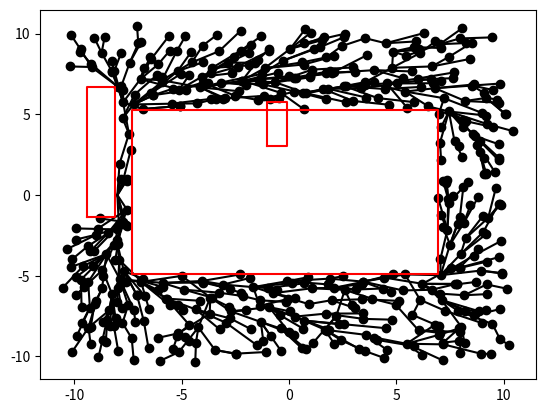

This chart was generated by the following Python code:
import numpy as np
import random
import math
from matplotlib import pyplot as plt

random.seed(1)


class Node:
  def __init__(self, position, parent, cost):
    self.position = position
    self.parent = parent
    # Cost to get to this node from root.
    self.cost = cost

  def __str__(self):
    return f"parent: {self.parent}; cost: {self.cost}"


class Tree:
  def __init__(self, root, distance_metric):
    self.max_nodes = 10000
    self.nodes = [root]
    self.goal_node_idxs = []
    self.distance_metric = distance_metric

  def add(self, node):
    if len(self.nodes) >= self.max_nodes:
      return None

    self.nodes.append(node)
    idx_added_node = len(self.nodes) - 1

    return idx_added_node

  def near_idxs(self, position, radius):
    near_nodes_idx = []
    near_nodes_ds = []
    for i, node in enumerate(self.nodes):
      this_ds = self.distance_metric(node.position, position)
      if this_ds < radius:
        near_nodes_idx.append(i)
        near_nodes_ds.append(this_ds)

    # Return the near set.
    return near_nodes_idx

  def nearest(self, position):
    nearest_idx = None
    nearest_dist = 10e9
    for i, node in enumerate(self.nodes):
      this_dist = self.distance_metric(node.position, position)
      if this_dist < nearest_dist:
        nearest_idx = i
        nearest_dist = this_dist

    # Return the near set.
    return nearest_idx


class World:
  def __init__(self):
    self.xrange = [-10, 10]
    self.yrange = [-10, 10]
    self.initial_position = (-8, 0)
    # Refers to Z dimension.
    self.goal_pose_z = 0
    # Distance at which to create new nodes from network.
    self.dq = 1.0
    # Precision of collision checking along paths between nodes.
    self.precision = 0.25

    num_obstacles = 3
    self.obstacles = self.make_obstacles(self.xrange, self.yrange, num_obstacles)

  def plot_obstacles(self, ax):
    for ob in self.obstacles:
      xmin, ymin, xmax, ymax = ob
      ax.plot(np.array([xmin, xmin, xmax, xmax, xmin]),
              np.array([ymin, ymax, ymax, ymin, ymin]), 'red')

  @staticmethod
  def make_obstacles(xrange, yrange, num_obstacles):
    obstacles = []
    for i in range(num_obstacles):
      # Box obstacles
      xmin = random.uniform(*xrange)
      xmax = random.uniform(*xrange)
      if xmax < xmin:
        xmin, xmax = xmax, xmin

      ymin = random.uniform(*yrange)
      ymax = random.uniform(*yrange)
      if ymax < ymin:
        ymin, ymax = ymax, ymin

      obstacle = xmin, ymin, xmax, ymax
      obstacles.append(obstacle)
    return obstacles

  @staticmethod
  def X_distance(position1, position2):
    x1, y1 = position1
    x2, y2 = position2
    return math.sqrt((x2 - x1)**2 + (y2 - y1)**2)

  def is_collision(self, position):
    def is_collision_obstacle(position, obstacle):
      x, y = position
      xmin, ymin, xmax, ymax = obstacle
      if xmin <= x <= xmax and ymin <= y <= ymax:
        return True
      return False

    for obstacle in self.obstacles:
      if is_collision_obstacle(position, obstacle):
        return True
    return False

  def has_collision(self, X0, X1):
    if X0 == X1:
      return self.is_collision(X0)

    # Number of intermediate points, including origin.
    path_count = math.ceil(self.X_distance(X0, X1) / self.precision)
    x0, y0 = X0
    x1, y1 = X1
    dx = (x1 - x0) / path_count
    dy = (y1 - y0) / path_count

    for i in range(path_count):
      xi = x0 + i * dx
      yi = y0 + i * dy
      Xi = (xi, yi)
      if self.is_collision(Xi):
        return True
    if self.is_collision(X1):
      return True
    return False

  def at_goal(self, position):
    z_resolution = 0.1
    if abs(self.z(position) - self.goal_pose_z) < z_resolution:
      return True
    else:
      return False

  # In our state space, the robot has DOFs X, Y, and "pose" / output state z = f(X) = f(x,y)
  def z(self, position):
    g_x, g_y = 7.5, 0
    x, y = position
    z = (x - g_x)**2 + (y - g_y)**2
    return z

  def random_X(self):
    return (random.uniform(*self.xrange), random.uniform(*self.yrange))

  def steer(self, root_position, goal_position):
    d = self.X_distance(root_position, goal_position)
    dt = self.dq / d  # parametric distance from root to goal

    x_root, y_root = root_position
    x_goal, y_goal = goal_position

    dx = (x_goal - x_root) * dt
    dy = (y_goal - y_root) * dt

    x_out = x_root + dx
    y_out = y_root + dy
    return x_out, y_out

  def rrt_star(self):
    root = Node(self.initial_position, None, 0)
    distance_metric = self.X_distance
    tree = Tree(root, distance_metric)

    # TODO Handle case where root is already at goal.
    # TODO Handle case where root is in collision.
    # TODO Handle case where goal is in collision.

    fig, ax = plt.subplots()

    max_expansion = 1000
    for i in range(max_expansion):
      # TODO Add occasional greedy choice.
      X_random = self.random_X()
      nearest_node_idx = tree.nearest(X_random)
      X_nearest = tree.nodes[nearest_node_idx].position
      X_new = self.steer(X_nearest, X_random)

      # Add to node list if it's not in collision.
      if not self.has_collision(X_nearest, X_new):
        # Note: This does not yet contain X_new
        neighbor_idxs = tree.near_idxs(position=X_new, radius=2.0)
        # Connect X_new to best "near" node.
        best_parent = nearest_node_idx
        # Cost to traverse is euclidean distance in X.
        n_nearest = tree.nodes[nearest_node_idx]
        best_parent_idx = nearest_node_idx
        # Minimum cost to get to X_new through neighbors.
        cost_through_best_parent = n_nearest.cost + self.X_distance(n_nearest.position, X_new)
        for neighbor_idx in neighbor_idxs:
          n_neighbor = tree.nodes[neighbor_idx]
          new_cost_through_neighbor = n_neighbor.cost + self.X_distance(n_neighbor.position, X_new)
          if new_cost_through_neighbor < cost_through_best_parent and not self.has_collision(
                  n_neighbor.position, X_new):
            best_parent_idx = neighbor_idx
            cost_through_best_parent = new_cost_through_neighbor

        # Add X_new to tree through best "near" node.
        n_new = Node(X_new, best_parent_idx, cost_through_best_parent)
        # print("added node")
        # print(n_new)
        n_new_idx = tree.add(n_new)

        # Connect all neighbors of X_new to X_new if that path cost is less.
        for neighbor_idx in neighbor_idxs:
          # TODO don't search over best_cost_idx (the best parent for n_new)
          n_neighbor = tree.nodes[neighbor_idx]
          neighbor_cost_through_new = n_new.cost + self.X_distance(n_neighbor.position,
                                                                   n_new.position)
          if neighbor_cost_through_new < n_neighbor.cost and not self.has_collision(
                  n_new.position, n_neighbor.position):
            # Best path for neighbor is now through x_new
            n_neighbor.parent = n_new_idx
            n_neighbor.cost = neighbor_cost_through_new
            # Update the neighbor node in the tree.
            tree.nodes[neighbor_idx] = n_neighbor

        # If the new node is at the goal, so noted.
        if self.at_goal(n_new.position):
          tree.goal_node_idxs.append(n_new_idx)

        # Plot
        ax.scatter(X_new[0], X_new[1], c='black')
        # ax.annotate(str(n_new_idx), (X_new[0] + 0.1, X_new[1] + 0.1), c='blue')
        X_parent = tree.nodes[n_new.parent].position
        ax.plot(np.array([X_parent[0], X_new[0]]), np.array([X_parent[1], X_new[1]]), 'black')

    if tree.goal_node_idxs:
      print("reached goal at nodes:", tree.goal_node_idxs)
      goal_node_idx = tree.goal_node_idxs[0]
      goal_path = []
      parent = goal_node_idx
      while parent:
        goal_path.append(parent)
        parent = tree.nodes[parent].parent
      # Print starting at root.
      goal_path = list(reversed(goal_path))
      print(f"path through {goal_node_idx}: {goal_path}")
      print("cost:", tree.nodes[goal_node_idx].cost)

    self.plot_obstacles(ax)


w = World()
w.rrt_star()
plt.show()
